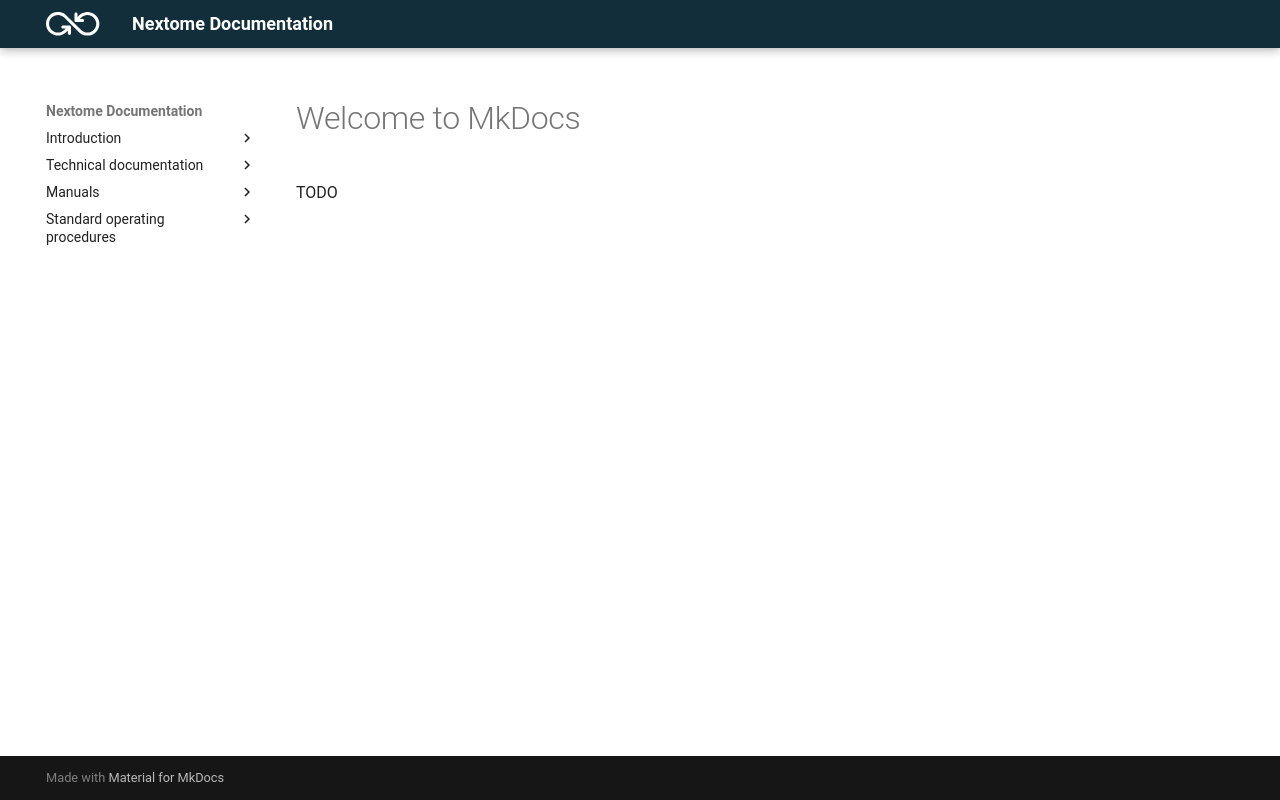

repository: Nextome/nextome.github.io · page: Flutter Map/Android/integration/index.html · generator: mkdocs

# Welcome to MkDocs

TODO
